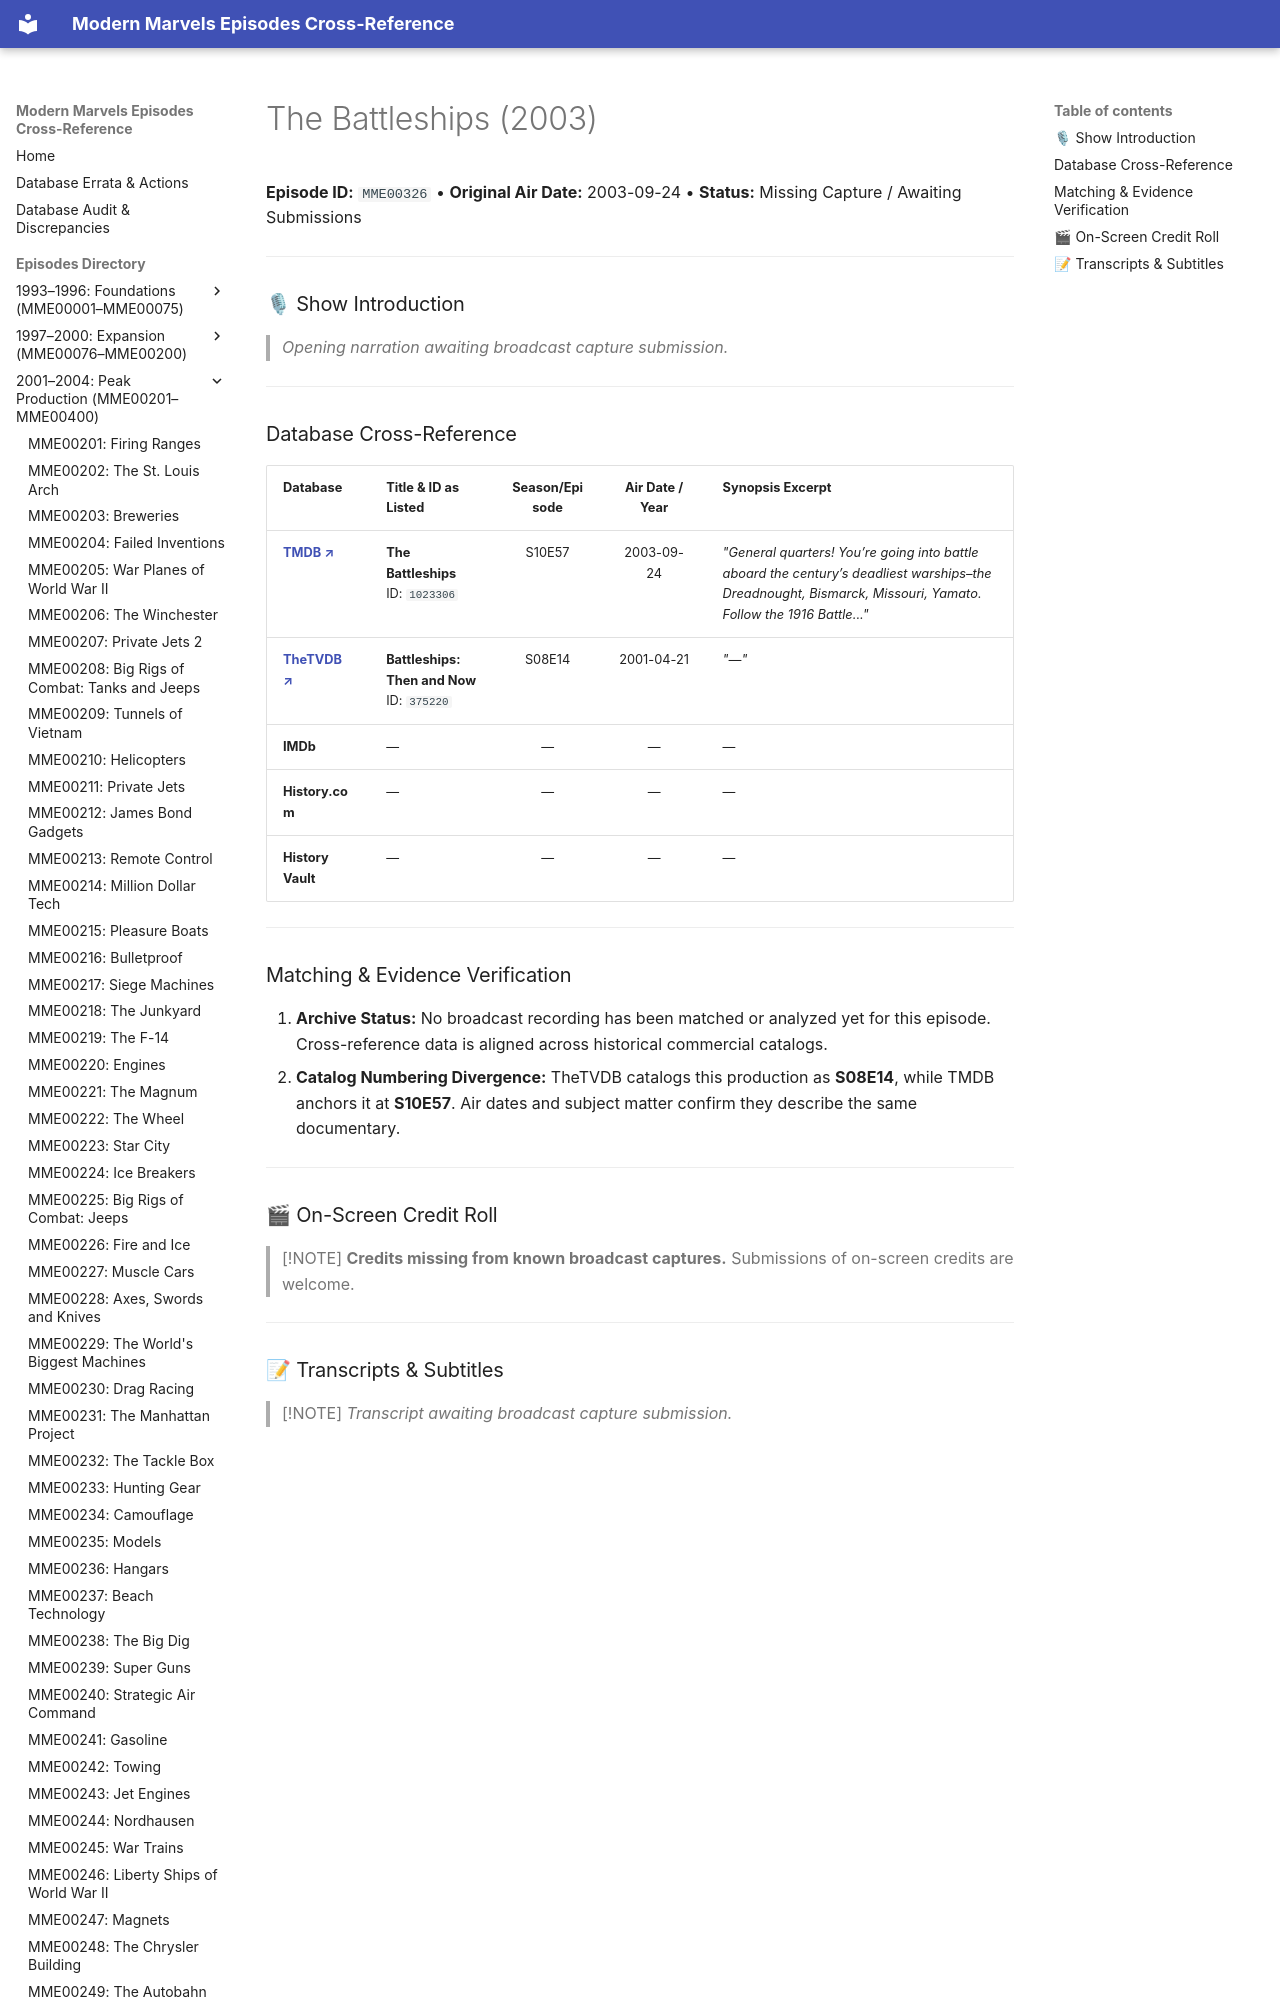

repository: ModernMarvelsFan/ModernMarvels · page: episodes/MME00326/index.html · generator: mkdocs

# The Battleships (2003)

**Episode ID:** `MME00326` • **Original Air Date:** 2003-09-24 • **Status:** Missing Capture / Awaiting Submissions

---

### 🎙 Show Introduction

> *Opening narration awaiting broadcast capture submission.*

---
